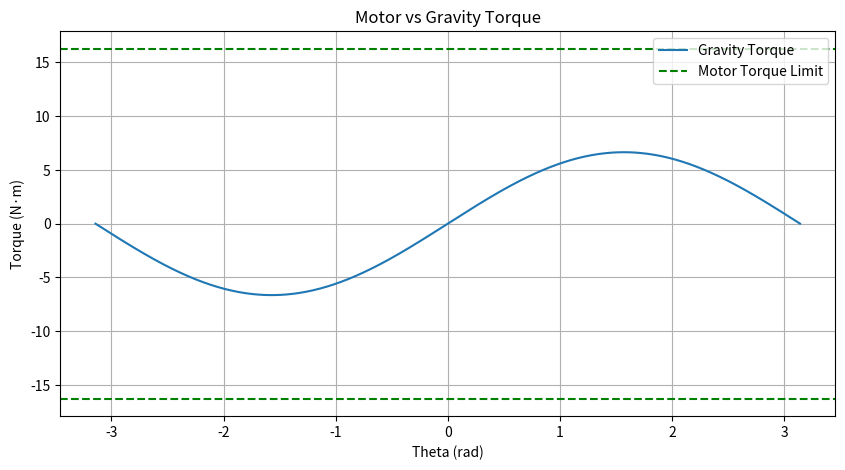

This chart was generated by the following Python code:
import numpy as np
import matplotlib.pyplot as plt

m = 1.088
g = 9.80665
r = 0.622
I = 0.42
tau_motor_one = 0.16
n_rollers = 2
r_roller = 0.012
r_wheel = 0.6096

tau_motor = (tau_motor_one * n_rollers / r_roller) * r_wheel   # ~16.27 N*m

theta = np.linspace(-np.pi, np.pi, 500)
tau_g = m * g * r * np.sin(theta)

plt.figure(figsize=(10,5))
plt.plot(theta, tau_g, label="Gravity Torque")
plt.axhline(tau_motor, color='g', linestyle='--', label="Motor Torque Limit")
plt.axhline(-tau_motor, color='g', linestyle='--')
plt.title("Motor vs Gravity Torque")
plt.xlabel("Theta (rad)")
plt.ylabel("Torque (N·m)")
plt.grid()
plt.legend()
plt.show()
